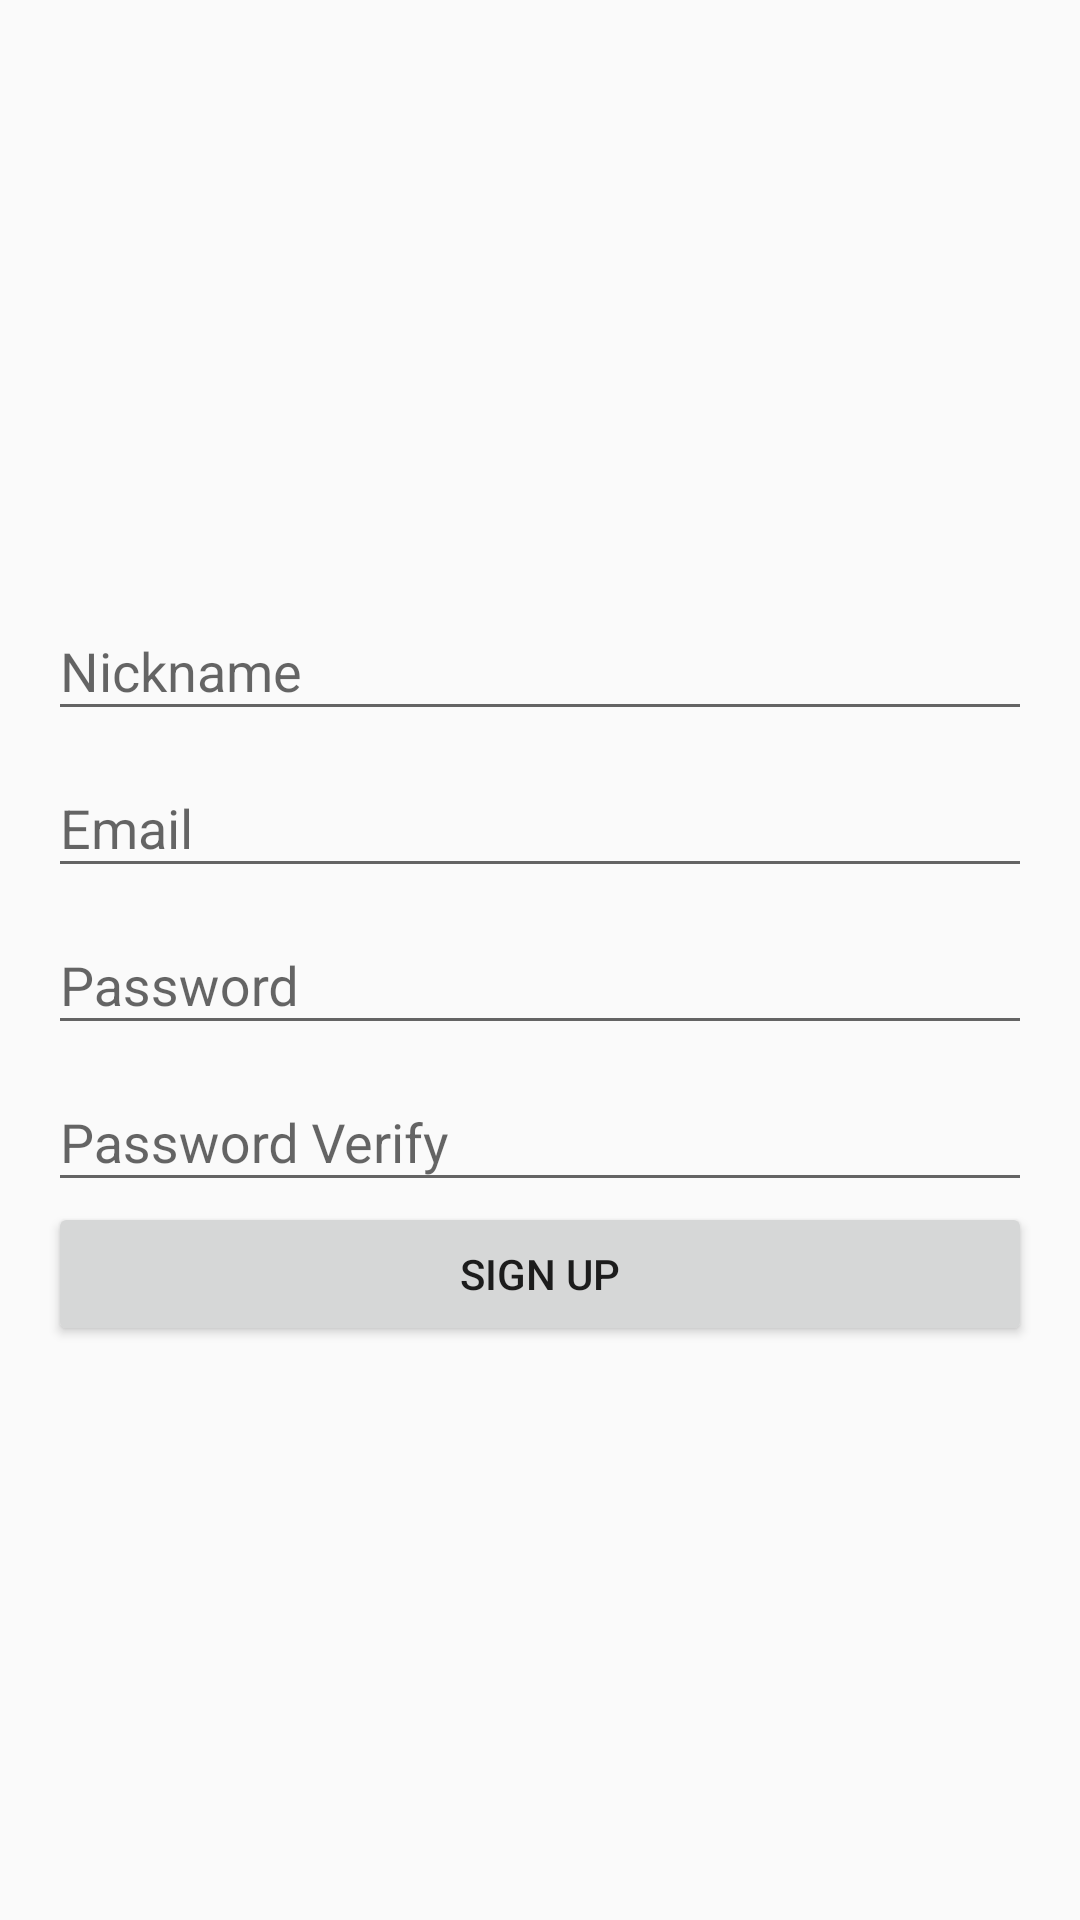

This screen was rendered from an Android layout file. Write that file and the resources it references.
<!-- AndroidManifest.xml: application theme AppTheme -->
<!-- res/layout/activity_sign_up.xml -->
<?xml version="1.0" encoding="utf-8"?>
<LinearLayout xmlns:android="http://schemas.android.com/apk/res/android"
    xmlns:app="http://schemas.android.com/apk/res-auto"
    android:layout_width="match_parent"
    android:layout_height="match_parent"
    android:gravity="center"
    android:orientation="vertical"
    android:padding="16dp">


    <android.support.design.widget.TextInputLayout
        android:layout_width="match_parent"
        android:layout_height="wrap_content"
        app:hintAnimationEnabled="false">

        <EditText
            android:id="@+id/edit_nickname"
            android:layout_width="match_parent"
            android:layout_height="wrap_content"
            android:hint="Nickname" />
    </android.support.design.widget.TextInputLayout>

    <android.support.design.widget.TextInputLayout
        android:layout_width="match_parent"
        android:layout_height="wrap_content"
        app:hintAnimationEnabled="false">

        <EditText
            android:id="@+id/edit_email"
            android:layout_width="match_parent"
            android:layout_height="wrap_content"
            android:hint="Email"
            android:inputType="textEmailAddress" />
    </android.support.design.widget.TextInputLayout>

    <android.support.design.widget.TextInputLayout
        android:layout_width="match_parent"
        android:layout_height="wrap_content"
        app:hintAnimationEnabled="false">

        <EditText
            android:id="@+id/edit_password"
            android:layout_width="match_parent"
            android:layout_height="wrap_content"
            android:hint="Password"
            android:inputType="textPassword" />
    </android.support.design.widget.TextInputLayout>

    <android.support.design.widget.TextInputLayout
        android:layout_width="match_parent"
        android:layout_height="wrap_content"
        app:hintAnimationEnabled="false">

        <EditText
            android:id="@+id/edit_password_verify"
            android:layout_width="match_parent"
            android:layout_height="wrap_content"
            android:hint="Password Verify" />
    </android.support.design.widget.TextInputLayout>

    <Button
        android:id="@+id/btn_sign_up"
        android:layout_width="match_parent"
        android:layout_height="wrap_content"
        android:text="Sign Up" />

</LinearLayout>
<!-- resources referenced by this layout -->
<resources>
  <style name="AppTheme" parent="Theme.AppCompat.Light.DarkActionBar">
          
          <item name="colorPrimary">#2196F3</item>
          <item name="colorPrimaryDark">#2141f3</item>
          <item name="colorAccent">#0D47A1</item>
      </style>
</resources>
